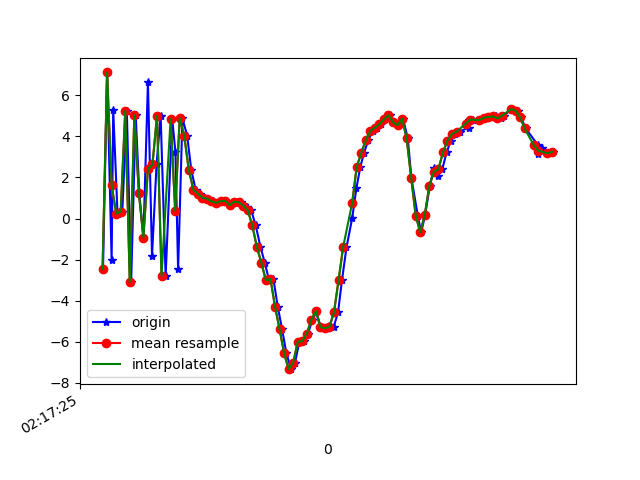

The file beside this chart, header and first rows:
1617848245182, 543888734586751, -2.4685807, -0.8955779, -4.3314967
1617848245200, 543888753817521, 7.115, 1.13, 1.874
1617848245220, 543888773048291, -2.029, -0.7385, 0.9254
1617848245227, 543888792279061, 5.283, 1.039, -5.341
1617848245246, 543888811509831, 0.2437, -0.2001, 6.585
1617848245267, 543888830740601, 0.3393, -0.4953, -9.577
1617848245287, 543888849971371, 5.243, 0.7528, 5.896
1617848245306, 543888869202141, -3.09, -0.8683, -3.142
1617848245326, 543888888432911, 5.03, 0.9034, -4.923
1617848245342, 543888907663681, 1.247, -0.2729, 6.611
1617848245360, 543888926894451, -0.9332, -0.6242, -8.279
1617848245380, 543888946125221, 6.637, 1.345, 2.877
1617848245398, 543888965355991, -1.825, -0.3384, 2.186
1617848245418, 543888984586761, 2.633, 1.007, -8.674
1617848245436, 543889003817531, 5.01, 1.426, 6.561
1617848245458, 543889023048301, -2.797, -0.61, -2.786
1617848245487, 543889042279071, 4.858, 1.507, -6.47
1617848245501, 543889061509841, 3.257, 1.212, 6.893
1617848245513, 543889080740611, -2.483, -0.2807, -4.781
1617848245532, 543889099971381, 4.883, 1.377, -4.98
1617848245553, 543889119202151, 4.025, 1.116, -3.939
1617848245571, 543889138432921, 2.372, 0.2414, 0.1957
1617848245590, 543889157663691, 1.413, 0.1951, -0.6114
1617848245608, 543889176894461, 1.208, 0.5349, -0.515
1617848245631, 543889196125231, 1.013, 0.3286, -0.4383
1617848245646, 543889215356001, 0.9643, -0.2412, 0.02297
1617848245666, 543889234586771, 0.8328, -0.3615, 0.311
1617848245685, 543889253817541, 0.7695, -0.04904, 0.4427
1617848245703, 543889273048311, 0.8377, -0.09579, 0.5883
1617848245722, 543889292279081, 0.8675, -0.3207, 0.8306
1617848245743, 543889311509851, 0.652, -0.6887, 1.534
1617848245765, 543889330740621, 0.819, -0.9569, 1.952
1617848245792, 543889349971391, 0.7918, -1.086, 2.067
1617848245804, 543889369202161, 0.6812, -1.112, 1.972
1617848245817, 543889388432931, 0.5815, -0.5433, 1.22
1617848245835, 543889407663701, 0.3937, -0.3803, 1.201
1617848245855, 543889426894471, -0.3383, 0.09174, 1.323
1617848245876, 543889446125241, -1.386, 0.5746, 1.31
1617848245895, 543889465356011, -2.158, 1.207, 1.251
1617848245914, 543889484586781, -3.017, 2.807, 1.407
1617848245933, 543889503817551, -2.943, 4.582, 1.582
1617848245952, 543889523048321, -4.294, 5.897, 3.735
1617848245971, 543889542406730, -5.381, 6.791, 6.001
1617848245990, 543889561637500, -6.56, 5.164, 7.077
1617848246011, 543889580868270, -7.338, 2.152, 7.815
1617848246028, 543889600099040, -7.036, 1.915, 8.096
1617848246047, 543889619329810, -6.004, 4.333, 7.423
1617848246067, 543889638560580, -5.97, 4.175, 6.594
1617848246085, 543889657791350, -5.617, 2.01, 6.081
1617848246105, 543889677022120, -4.928, -0.0164, 4.737
1617848246121, 543889696252890, -4.517, -0.6727, 2.842
1617848246142, 543889715483660, -5.29, -0.6528, 1.823
1617848246166, 543889734714430, -5.342, -1.989, 1.088
1617848246180, 543889753945200, -5.255, -0.3449, -1.145
1617848246198, 543889773175970, -5.301, 3.078, -4.687
1617848246218, 543889792406740, -4.557, 5.701, -7.595
1617848246235, 543889811637510, -3.01, 6.91, -10.84
1617848246255, 543889830868280, -1.405, 7.012, -12.67
1617848246280, 543889850099050, 0.009682, 7.578, -12.22
1617848246299, 543889869329820, 1.501, 8.199, -11.37
1617848246316, 543889888560590, 2.514, 7.744, -10.76
... 43 more rows
